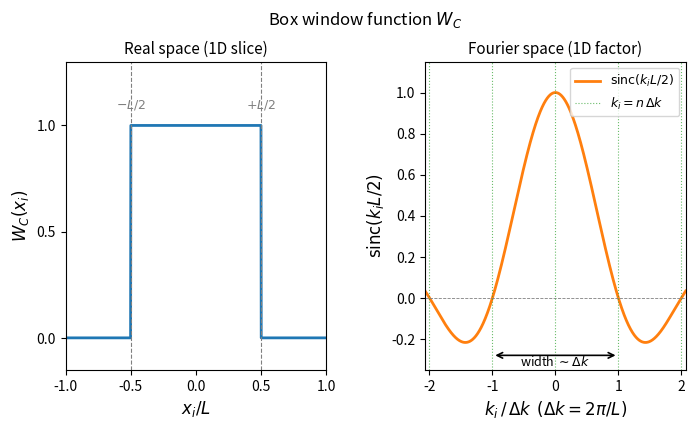

Here is the Python script that generated this plot:
#!/usr/bin/env python3
"""
plot_box_window.py — Illustrate the cubical box window function W_C
in real space and Fourier space (1D slices for clarity).
"""
import numpy as np
import matplotlib.pyplot as plt
import matplotlib.gridspec as gridspec

fig = plt.figure(figsize=(8, 4))
gs = gridspec.GridSpec(1, 2, wspace=0.38)

L = 1.0   # normalise box side to 1

# ---------------------------------------------------------------
# Left: real-space W_C(x) — 1D slice along one axis
# ---------------------------------------------------------------
ax1 = fig.add_subplot(gs[0])
x = np.linspace(-1.0, 1.0, 1000)
W_real = np.where(np.abs(x) <= L/2, 1.0, 0.0)
ax1.plot(x, W_real, 'C0', lw=2)
ax1.axvline(-L/2, color='gray', ls='--', lw=0.8)
ax1.axvline( L/2, color='gray', ls='--', lw=0.8)
ax1.set_xlabel(r'$x_i / L$', fontsize=12)
ax1.set_ylabel(r'$W_C(x_i)$', fontsize=12)
ax1.set_title('Real space (1D slice)', fontsize=11)
ax1.set_xlim(-1.0, 1.0)
ax1.set_ylim(-0.15, 1.3)
ax1.text(-0.5, 1.08, r'$-L/2$', ha='center', color='gray', fontsize=9)
ax1.text( 0.5, 1.08, r'$+L/2$', ha='center', color='gray', fontsize=9)
ax1.set_yticks([0, 0.5, 1.0])

# ---------------------------------------------------------------
# Right: Fourier-space W_C(k) — 1D sinc along one axis
# ---------------------------------------------------------------
ax2 = fig.add_subplot(gs[1])

# k in units of 2pi/L = Delta_k
u = np.linspace(-6.5, 6.5, 2000)   # u = k_i * L/2  (dimensionless)
# sinc(k_i L/2) = sin(k_i L/2) / (k_i L/2)
sinc_vals = np.where(np.abs(u) < 1e-10, 1.0, np.sin(u) / u)

# The full W_C(k) = L^3 * prod sinc(k_i L/2); plot 1D factor L*sinc
ax2.plot(u / np.pi, sinc_vals, 'C1', lw=2,
         label=r'$\mathrm{sinc}(k_i L/2)$')
ax2.axhline(0, color='gray', lw=0.6, ls='--')

# Mark Delta_k = 2pi/L, i.e. u = pi
for n in [-2, -1, 1, 2]:
    ax2.axvline(n, color='C2', ls=':', lw=0.8, alpha=0.7)
ax2.axvline(0, color='C2', ls=':', lw=0.8, alpha=0.7,
            label=r'$k_i = n\,\Delta k$')

ax2.set_xlabel(r'$k_i\,/\,\Delta k$  $(\Delta k = 2\pi/L)$', fontsize=12)
ax2.set_ylabel(r'$\mathrm{sinc}(k_i L/2)$', fontsize=12)
ax2.set_title('Fourier space (1D factor)', fontsize=11)
ax2.set_xlim(-6.5/np.pi, 6.5/np.pi)
ax2.set_ylim(-0.35, 1.15)
ax2.legend(fontsize=9, loc='upper right')

# Annotate width ~ Delta_k
ax2.annotate('', xy=(1, -0.28), xytext=(-1, -0.28),
             arrowprops=dict(arrowstyle='<->', color='k', lw=1.2))
ax2.text(0, -0.33, r'width $\sim \Delta k$', ha='center', fontsize=9)

fig.suptitle(r'Box window function $W_C$', fontsize=12, y=1.01)
fig.tight_layout()
fig.savefig('box_window.pdf', bbox_inches='tight')
fig.savefig('box_window.png', dpi=150, bbox_inches='tight')
print("Saved: box_window.pdf, box_window.png")
